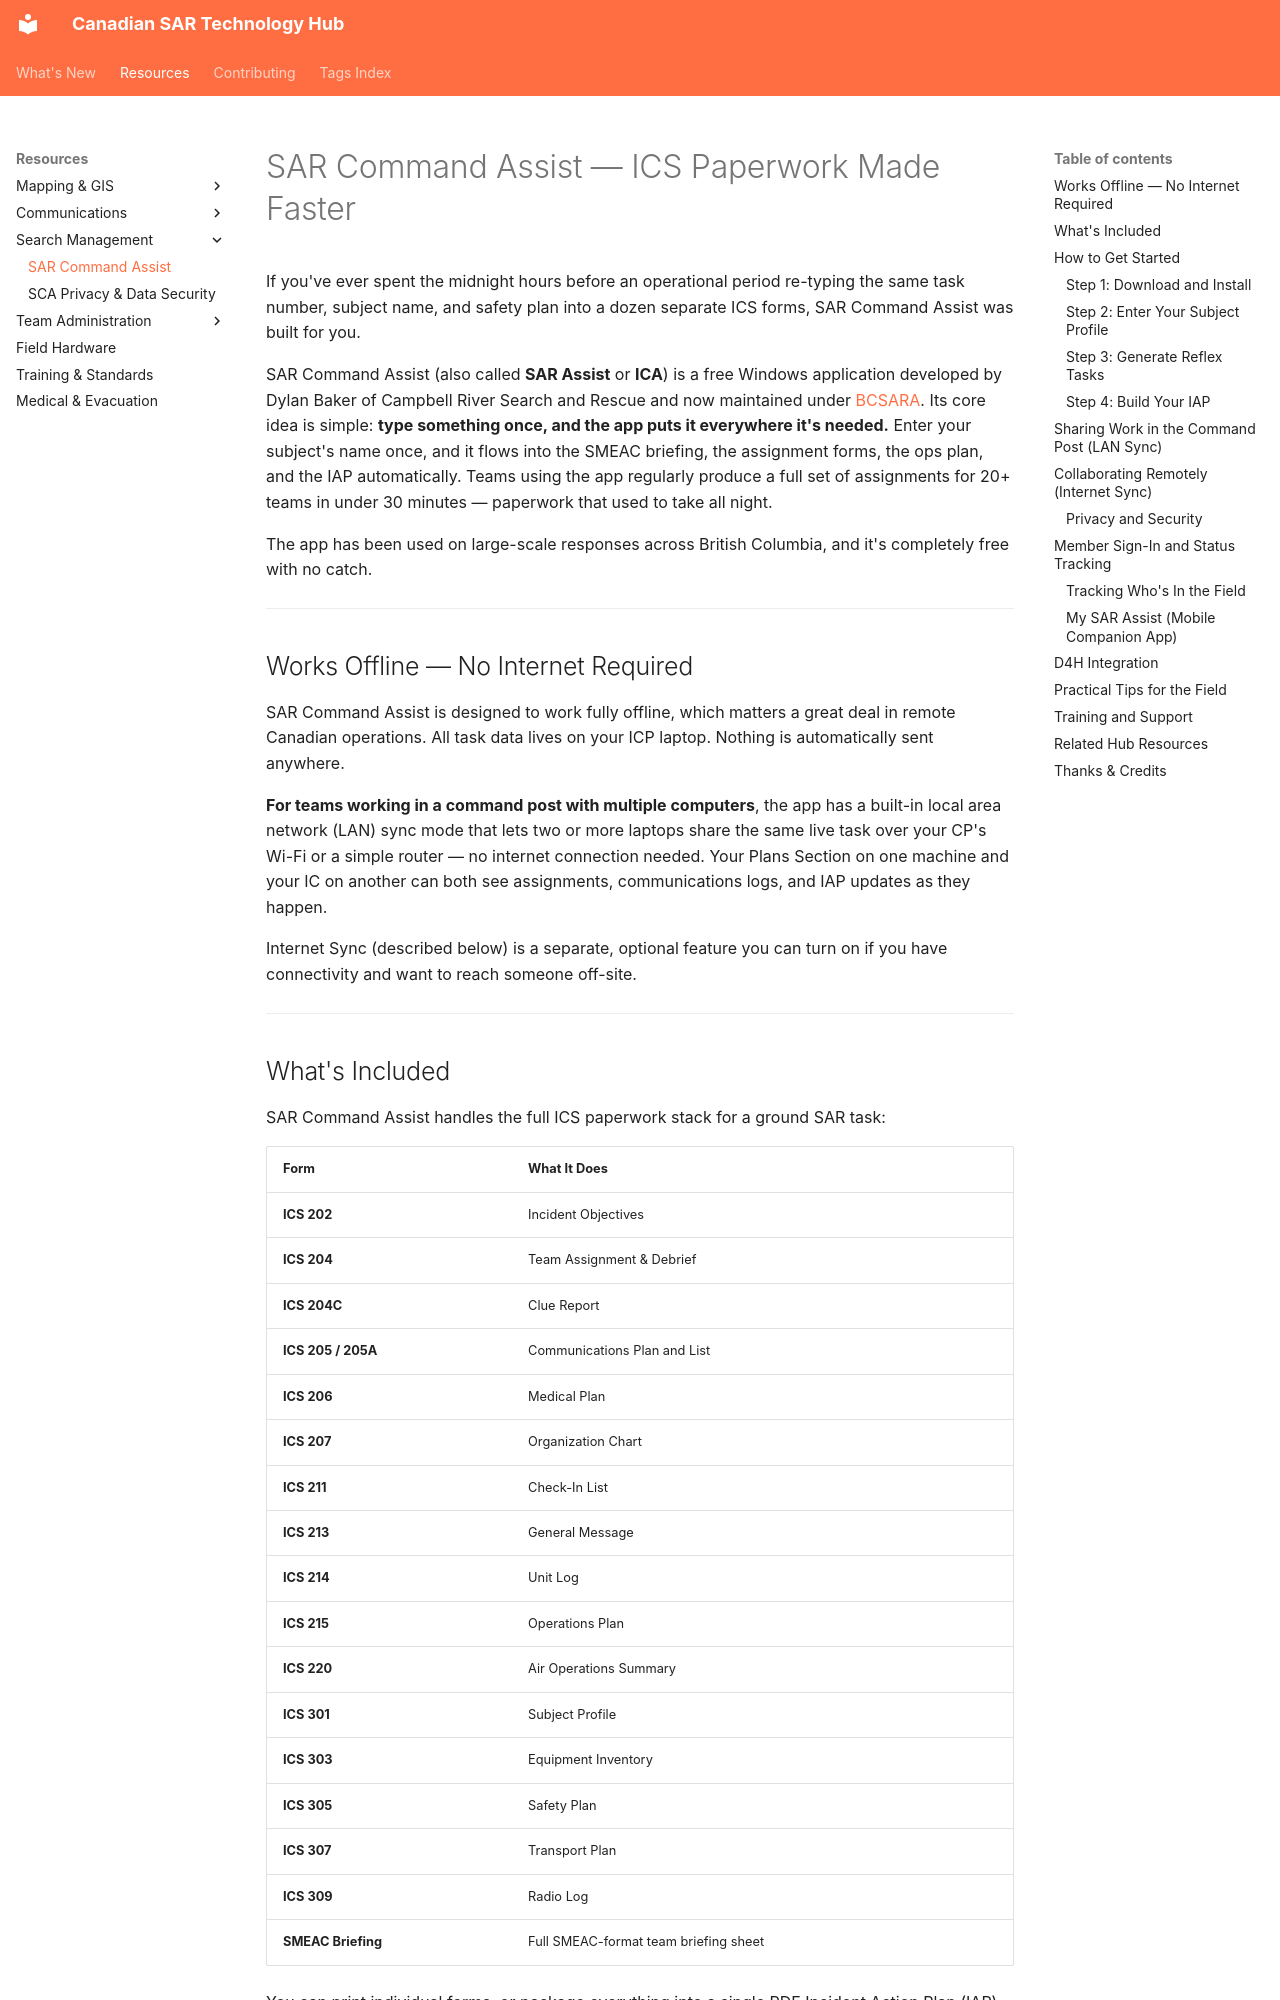

repository: Bradley-Parker/Canadian-SAR-Technology-Hub · page: resources/search-management/sar-command-assist/index.html · generator: mkdocs

---
title: "SAR Command Assist — ICS Paperwork Made Faster"
description: "A free Windows app that automates ICS forms and team assignments for SAR incident command teams, cutting paperwork time from hours to minutes during a live task."
category: "Search Management"
jurisdiction:
  - "National"
tags:
  - "search-management"
  - "sar-command-assist"
  - "search-manager"
  - "guide"
  - "free"
maintainer: "Dylan Baker, Campbell River SAR / BCSARA"
date_updated: 2026-10-24
---

# SAR Command Assist — ICS Paperwork Made Faster

If you've ever spent the midnight hours before an operational period re-typing the same task number, subject name, and safety plan into a dozen separate ICS forms, SAR Command Assist was built for you.

SAR Command Assist (also called **SAR Assist** or **ICA**) is a free Windows application developed by Dylan Baker of Campbell River Search and Rescue and now maintained under [BCSARA](https://www.bcsara.com). Its core idea is simple: **type something once, and the app puts it everywhere it's needed.** Enter your subject's name once, and it flows into the SMEAC briefing, the assignment forms, the ops plan, and the IAP automatically. Teams using the app regularly produce a full set of assignments for 20+ teams in under 30 minutes — paperwork that used to take all night.

The app has been used on large-scale responses across British Columbia, and it's completely free with no catch.

---

## Works Offline — No Internet Required

SAR Command Assist is designed to work fully offline, which matters a great deal in remote Canadian operations. All task data lives on your ICP laptop. Nothing is automatically sent anywhere.

**For teams working in a command post with multiple computers**, the app has a built-in local area network (LAN) sync mode that lets two or more laptops share the same live task over your CP's Wi-Fi or a simple router — no internet connection needed. Your Plans Section on one machine and your IC on another can both see assignments, communications logs, and IAP updates as they happen.

Internet Sync (described below) is a separate, optional feature you can turn on if you have connectivity and want to reach someone off-site.

---

## What's Included

SAR Command Assist handles the full ICS paperwork stack for a ground SAR task:

| Form | What It Does |
| :--- | :--- |
| **ICS 202** | Incident Objectives |
| **ICS 204** | Team Assignment & Debrief |
| **ICS 204C** | Clue Report |
| **ICS 205 / 205A** | Communications Plan and List |
| **ICS 206** | Medical Plan |
| **ICS 207** | Organization Chart |
| **ICS 211** | Check-In List |
| **ICS 213** | General Message |
| **ICS 214** | Unit Log |
| **ICS 215** | Operations Plan |
| **ICS 220** | Air Operations Summary |
| **ICS 301** | Subject Profile |
| **ICS 303** | Equipment Inventory |
| **ICS 305** | Safety Plan |
| **ICS 307** | Transport Plan |
| **ICS 309** | Radio Log |
| **SMEAC Briefing** | Full SMEAC-format team briefing sheet |

You can print individual forms, or package everything into a single PDF Incident Action Plan (IAP) for distribution or archiving.

---

## How to Get Started
